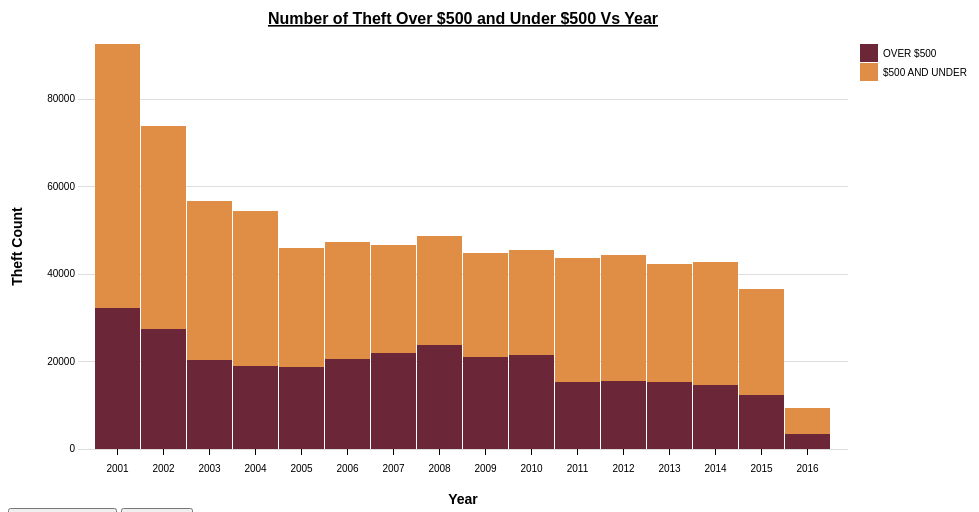
D3 v3 page, settled after 360 driven frames (6 s of simulated time); the page loaded 1 data file(s).



		// Setup svg using Bostock's margin convention

		var margin = { top: 40, right: 160, bottom: 55, left: 70 };

		var width = 1000 - margin.left - margin.right,
			height = 500 - margin.top - margin.bottom;

		var svg = d3.select("body")
			.append("svg")
			.attr("width", width + margin.left + margin.right)
			.attr("height", height + margin.top + margin.bottom)
			.append("g")
			.attr("transform", "translate(" + margin.left + "," + margin.top + ")");


		/* Data in strings like it would be if imported from a csv */

		d3.json("output/theft.json", function (data) {
			var parse = d3.time.format("%Y").parse;


			// Transpose the data into layers
			var dataset = d3.layout.stack()(["OVER $500", "$500 AND UNDER"].map(function (value) {
				return data.map(function (d) {
					return { x: parse(d.Year), y: +d[value] };
				});
			}));



			// Set x, y and colors
			var x = d3.scale.ordinal()
				.domain(dataset[0].map(function (d) { return d.x; }))
				.rangeRoundBands([10, width - 10], 0.02);

			var y = d3.scale.linear()
				.domain([0, d3.max(dataset, function (d) { return d3.max(d, function (d) { return d.y0 + d.y; }); })])
				.range([height, 0]);

			var colors = ["#6B2737", "#E08E45"];


			// Define and draw axes
			var yAxis = d3.svg.axis()
				.scale(y)
				.orient("left")
				.ticks(5)
				.tickSize(-width, 0, 0)
				.tickFormat(function (d) { return d });

			var xAxis = d3.svg.axis()
				.scale(x)
				.orient("bottom")
				.tickPadding(10)
				.tickFormat(d3.time.format("%Y"));

			svg.append("g")
				.attr("class", "y axis")
                .call(yAxis);

            
            // Add the text label for the Y axis
            svg.append("text")
                .attr("transform", "rotate(-90)")
                .attr("y", 0 - margin.left)
                .attr("x",0 - (height / 2))
                .attr("dy", "1em")
                .style("text-anchor", "middle")
                .text("Theft Count")
                .attr("font-size", "14px")
				.attr("font-weight", "bold");

			svg.append("g")
				.attr("class", "x axis")
				.attr("transform", "translate(0," + height + ")")
                .call(xAxis);

            // Add the text label for the x axis
            svg.append("text")
                .attr("transform", "translate(" + (width / 2) + " ," + (height + margin.bottom) + ")")
                .style("text-anchor", "middle")
                .text("Year")
                .attr("font-size", "14px")
                .attr("font-weight", "bold");

            // to add title to graph
            svg.append("text")
                .attr("x", (width / 2))             
                .attr("y", 0 - (margin.top / 2))
                .attr("text-anchor", "middle")  
                .style("font-size", "16px") 
                .style("text-decoration", "underline")  
                .text("Number of Theft Over $500 and Under $500 Vs Year")
                .attr("font-weight", "bold");

			// Create groups for each series, rects for each segment 
			var groups = svg.selectAll("g.cost")
				.data(dataset)
				.enter().append("g")
				.attr("class", "cost")
				.style("fill", function (d, i) { return colors[i]; });

			var rect = groups.selectAll("rect")
				.data(function (d) { return d; })
				.enter()
				.append("rect")
				.attr("x", function (d) { return x(d.x); })
				.attr("y", function (d) { return y(d.y0 + d.y); })
				.attr("height", function (d) { return y(d.y0) - y(d.y0 + d.y); })
				.attr("width", x.rangeBand())
				.on("mouseover", function () { tooltip.style("display", null); })
				.on("mouseout", function () { tooltip.style("display", "none"); })
				.on("mousemove", function (d) {
					var xPosition = d3.mouse(this)[0] - 15;
					var yPosition = d3.mouse(this)[1] - 25;
					tooltip.attr("transform", "translate(" + xPosition + "," + yPosition + ")");
					tooltip.select("text").text(d.y);
				});


			// Draw legend
			var legend = svg.selectAll(".legend")
				.data(colors)
				.enter().append("g")
				.attr("class", "legend")
				.attr("transform", function (d, i) { return "translate(30," + i * 19 + ")"; });

			legend.append("rect")
				.attr("x", width - 18)
				.attr("width", 18)
				.attr("height", 18)
				.style("fill", function (d, i) { return colors.slice()[i]; });

			legend.append("text")
				.attr("x", width + 5)
				.attr("y", 9)
				.attr("dy", ".35em")
				.style("text-anchor", "start")
				.text(function (d, i) {
					switch (i) {
						case 0: return "OVER $500";
						case 1: return "$500 AND UNDER";
					}
				});


			// Prep the tooltip bits, initial display is hidden
			var tooltip = svg.append("g")
				.attr("class", "tooltip")
				.style("display", "none");

			tooltip.append("rect")
				.attr("width", 30)
				.attr("height", 20)
				.attr("fill", "white")
				.style("opacity", 0.5);

			tooltip.append("text")
				.attr("x", 15)
				.attr("dy", "1.2em")
				.style("text-anchor", "middle")
				.attr("font-size", "12px")
				.attr("font-weight", "bold");
		})
	

### data: output/theft.json
[
 {
  "Year": "2001",
  "OVER $500": 32222,
  "$500 AND UNDER": 60352
 },
 {
  "Year": "2002",
  "OVER $500": 27367,
  "$500 AND UNDER": 46378
 },
 {
  "Year": "2003",
  "OVER $500": 20394,
  "$500 AND UNDER": 36387
 },
 {
  "Year": "2004",
  "OVER $500": 19020,
  "$500 AND UNDER": 35270
 },
 {
  "Year": "2005",
  "OVER $500": 18648,
  "$500 AND UNDER": 27378
 },
 {
  "Year": "2006",
  "OVER $500": 20506,
  "$500 AND UNDER": 26706
 },
 {
  "Year": "2007",
  "OVER $500": 21852,
  "$500 AND UNDER": 24756
 },
 {
  "Year": "2008",
  "OVER $500": 23825,
  "$500 AND UNDER": 24876
 },
 "... 8 more items"
]